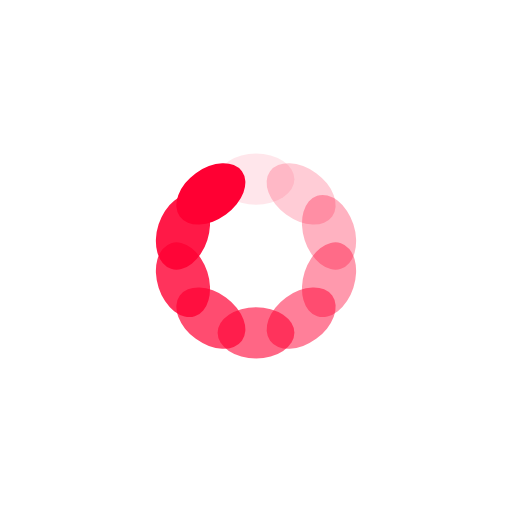
t = 0.00 s
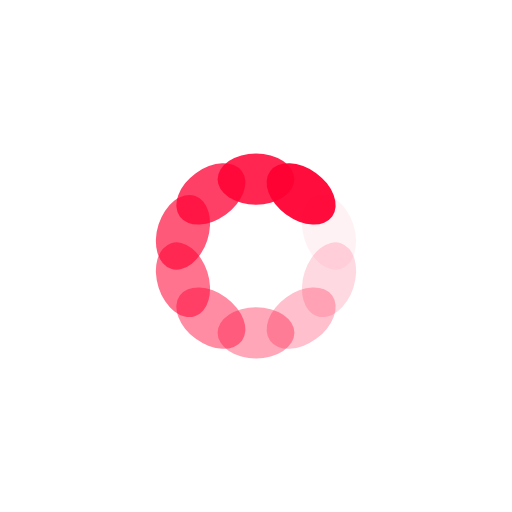
t = 0.32 s
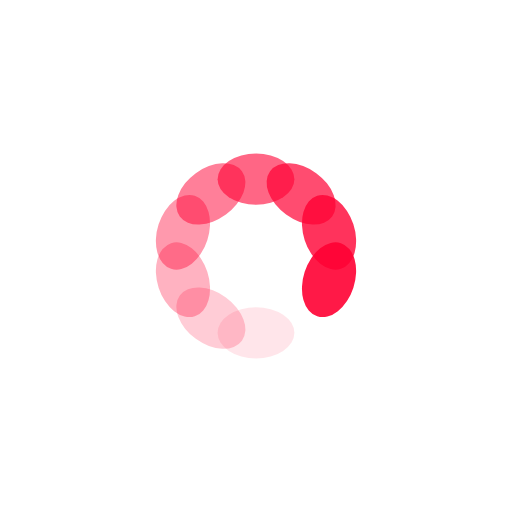
t = 0.64 s
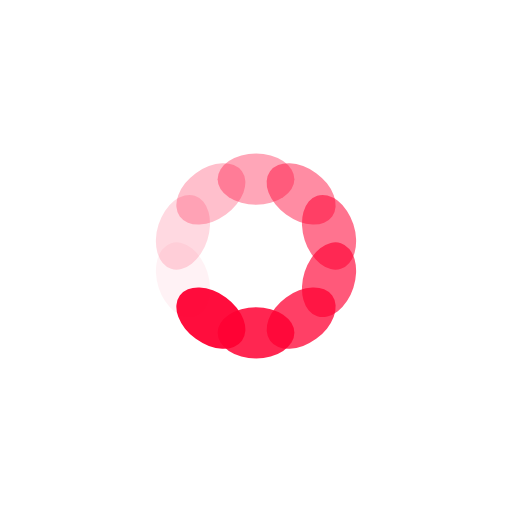
t = 0.96 s

The animated SVG that drew these frames (rendered in a browser with its animation timeline set to each time). Animation: 10 SMIL elements (animate=10); one cycle of 1.28 s, repeats indefinitely.

<?xml version="1.0" encoding="utf-8"?>
<svg xmlns="http://www.w3.org/2000/svg" xmlns:xlink="http://www.w3.org/1999/xlink" style="margin: auto; background: none; display: block; shape-rendering: auto;" width="317px" height="317px" viewBox="0 0 100 100" preserveAspectRatio="xMidYMid">
<g transform="rotate(0 50 50)">
  <rect x="42.5" y="30" rx="7.5" ry="5" width="15" height="10" fill="#ff0033">
    <animate attributeName="opacity" values="1;0" keyTimes="0;1" dur="1.282051282051282s" begin="-1.1538461538461537s" repeatCount="indefinite"></animate>
  </rect>
</g><g transform="rotate(36 50 50)">
  <rect x="42.5" y="30" rx="7.5" ry="5" width="15" height="10" fill="#ff0033">
    <animate attributeName="opacity" values="1;0" keyTimes="0;1" dur="1.282051282051282s" begin="-1.0256410256410255s" repeatCount="indefinite"></animate>
  </rect>
</g><g transform="rotate(72 50 50)">
  <rect x="42.5" y="30" rx="7.5" ry="5" width="15" height="10" fill="#ff0033">
    <animate attributeName="opacity" values="1;0" keyTimes="0;1" dur="1.282051282051282s" begin="-0.8974358974358974s" repeatCount="indefinite"></animate>
  </rect>
</g><g transform="rotate(108 50 50)">
  <rect x="42.5" y="30" rx="7.5" ry="5" width="15" height="10" fill="#ff0033">
    <animate attributeName="opacity" values="1;0" keyTimes="0;1" dur="1.282051282051282s" begin="-0.7692307692307692s" repeatCount="indefinite"></animate>
  </rect>
</g><g transform="rotate(144 50 50)">
  <rect x="42.5" y="30" rx="7.5" ry="5" width="15" height="10" fill="#ff0033">
    <animate attributeName="opacity" values="1;0" keyTimes="0;1" dur="1.282051282051282s" begin="-0.641025641025641s" repeatCount="indefinite"></animate>
  </rect>
</g><g transform="rotate(180 50 50)">
  <rect x="42.5" y="30" rx="7.5" ry="5" width="15" height="10" fill="#ff0033">
    <animate attributeName="opacity" values="1;0" keyTimes="0;1" dur="1.282051282051282s" begin="-0.5128205128205128s" repeatCount="indefinite"></animate>
  </rect>
</g><g transform="rotate(216 50 50)">
  <rect x="42.5" y="30" rx="7.5" ry="5" width="15" height="10" fill="#ff0033">
    <animate attributeName="opacity" values="1;0" keyTimes="0;1" dur="1.282051282051282s" begin="-0.3846153846153846s" repeatCount="indefinite"></animate>
  </rect>
</g><g transform="rotate(252 50 50)">
  <rect x="42.5" y="30" rx="7.5" ry="5" width="15" height="10" fill="#ff0033">
    <animate attributeName="opacity" values="1;0" keyTimes="0;1" dur="1.282051282051282s" begin="-0.2564102564102564s" repeatCount="indefinite"></animate>
  </rect>
</g><g transform="rotate(288 50 50)">
  <rect x="42.5" y="30" rx="7.5" ry="5" width="15" height="10" fill="#ff0033">
    <animate attributeName="opacity" values="1;0" keyTimes="0;1" dur="1.282051282051282s" begin="-0.1282051282051282s" repeatCount="indefinite"></animate>
  </rect>
</g><g transform="rotate(324 50 50)">
  <rect x="42.5" y="30" rx="7.5" ry="5" width="15" height="10" fill="#ff0033">
    <animate attributeName="opacity" values="1;0" keyTimes="0;1" dur="1.282051282051282s" begin="0s" repeatCount="indefinite"></animate>
  </rect>
</g>
<!-- [ldio] generated by https://loading.io/ --></svg>